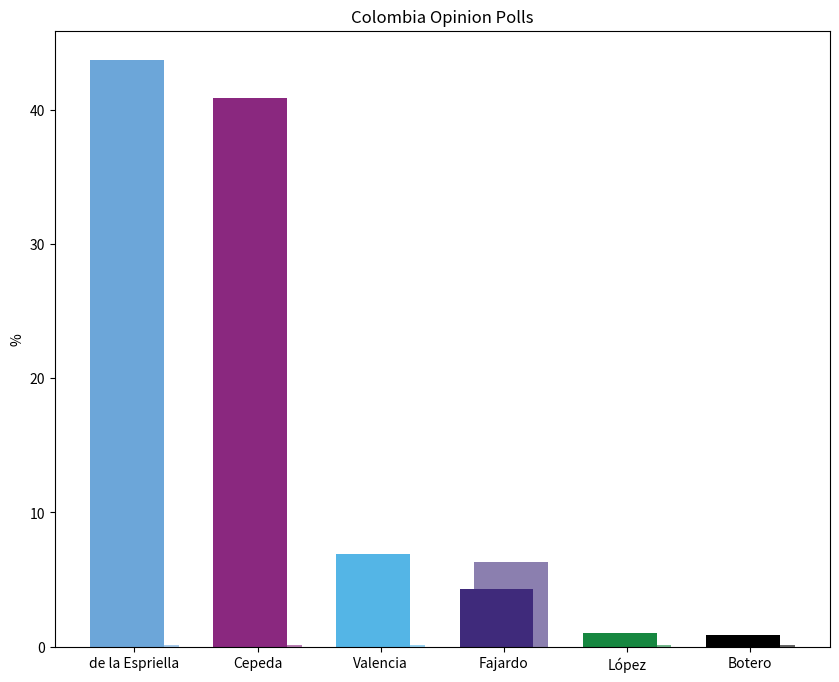

Generate this figure with matplotlib: (Note: this script raises an exception after producing the figure.)
import matplotlib.pyplot as plt
import numpy as np

parties = ['de la Espriella', 'Cepeda', 'Valencia', 'Fajardo', 'López', 'Botero']
polling_2026 = [43.7, 40.9, 6.9, 4.3, 1.0, 0.9]
results_2026 = [0.10, 0.10, 0.10, 6.29, 0.10, 0.10]

poll_colors = ['#6ca6d9', '#8a287f', '#54b5e6', '#3f2a7b', '#168740', '#000000']
results_colors = ['#a6c9e8', '#b87eb2', '#98d2f0', '#8b7faf', '#73b78c', '#666666']

x = np.arange(len(parties))
width = 0.6

fig, ax = plt.subplots(figsize=(10, 8))
ax.bar(x + width/10, results_2026, width=width, color=results_colors, label='2026 results')
ax.bar(x - width/10, polling_2026, width=width, color=poll_colors, label='May 2026 Polling')

ax.set_ylabel('%')
ax.set_xticks(x)
ax.set_xticklabels(parties)
ax.set_title('Colombia Opinion Polls')

plt.savefig('America/SouthAmerica/Colombia Opinion Polls.png', dpi=300, bbox_inches='tight')
plt.show()
